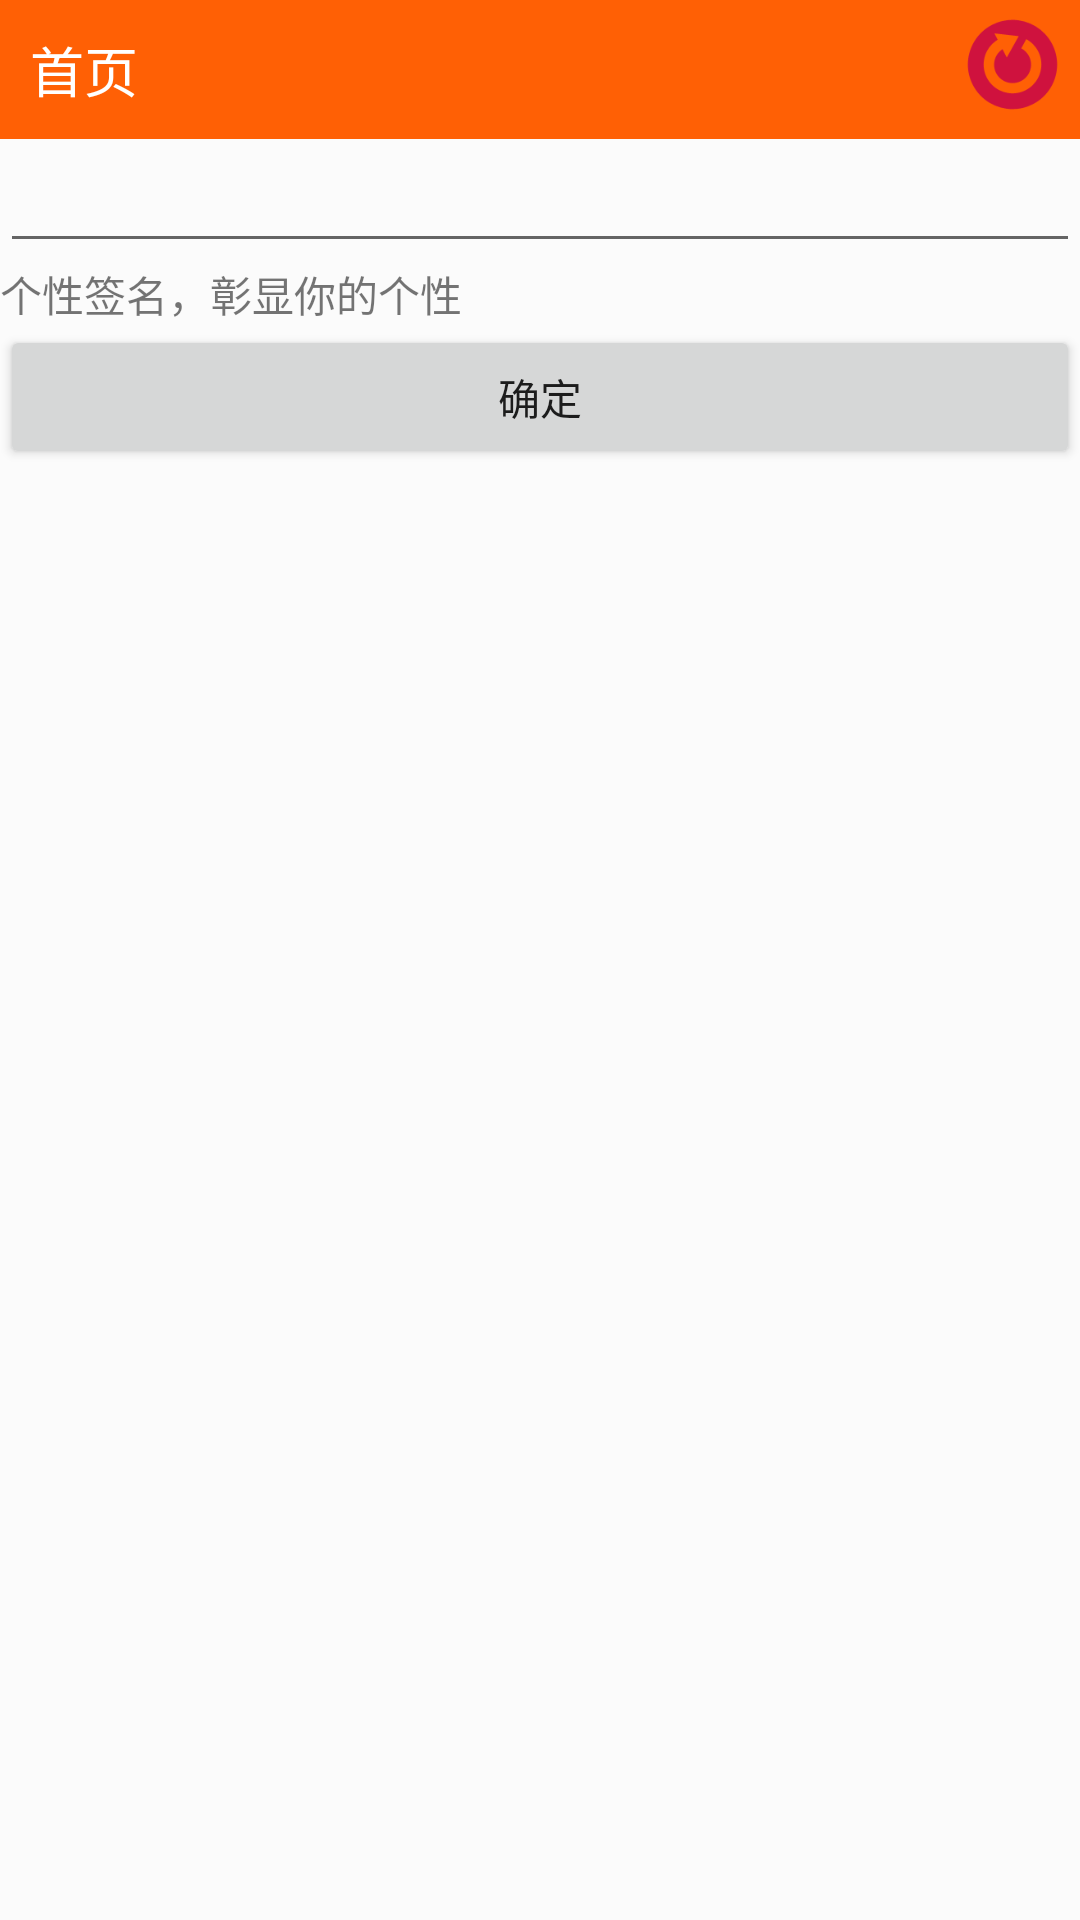

Reconstruct the res/layout file that produces this screen, plus the resources it refers to.
<!-- AndroidManifest.xml: application theme AppTheme -->
<!-- res/layout/change_customer_signature.xml -->
<?xml version="1.0" encoding="utf-8"?>
<LinearLayout xmlns:android="http://schemas.android.com/apk/res/android"
    android:orientation="vertical"
    android:layout_width="match_parent"
    android:layout_height="wrap_content"
    android:background="@color/bottombackground">
    <include layout="@layout/top_title"></include>
    <EditText
        android:layout_width="match_parent"
        android:layout_height="wrap_content"
        android:id="@+id/editsignature"
        />
    <TextView
        android:layout_width="match_parent"
        android:layout_height="wrap_content"
        android:text="@string/signaturewarninfo"/>
    <Button
        android:layout_width="match_parent"
        android:layout_height="wrap_content"
        android:text="@string/surebutton"
        android:id="@+id/surebutton"/>
</LinearLayout>
<!-- res/layout/top_title.xml (included above) -->
<?xml version="1.0" encoding="utf-8"?>
<RelativeLayout xmlns:android="http://schemas.android.com/apk/res/android"
    android:layout_width="fill_parent"
    android:layout_height="wrap_content"
    android:orientation="horizontal"
    android:background="@color/head"
     >
    <TextView android:id="@+id/tvTop"
        android:layout_width="wrap_content"
        android:layout_height="wrap_content"
        android:gravity="center"
        android:text="@string/home"
        android:padding="10dp"
        android:textSize="18sp"
        android:layout_alignParentLeft="true"
        android:textColor="@android:color/white"
        />
    <ImageView android:id="@+id/ivRefresh"
        android:layout_width="35dp"
        android:layout_height="35dp"
        android:clickable="true"
        android:layout_alignParentRight="true"
        android:layout_marginTop="4dp"
        android:layout_marginRight="5dp"
        android:src="@drawable/refresh"/>
</RelativeLayout>
<!-- resources referenced by this layout -->
<resources>
  <color name="bottombackground">#fffbfbfb</color>
  <color name="head">#ff6005</color>
  <!-- drawable refresh: png bitmap (drawable-hdpi, 3463 bytes) -->
  <string name="home">首页</string>
  <string name="signaturewarninfo">个性签名，彰显你的个性</string>
  <string name="surebutton">确定</string>
  <style name="AppTheme" parent="AppBaseTheme">
          
      </style>
  <style name="AppBaseTheme" parent="Theme.AppCompat.Light">
          
      </style>
</resources>
